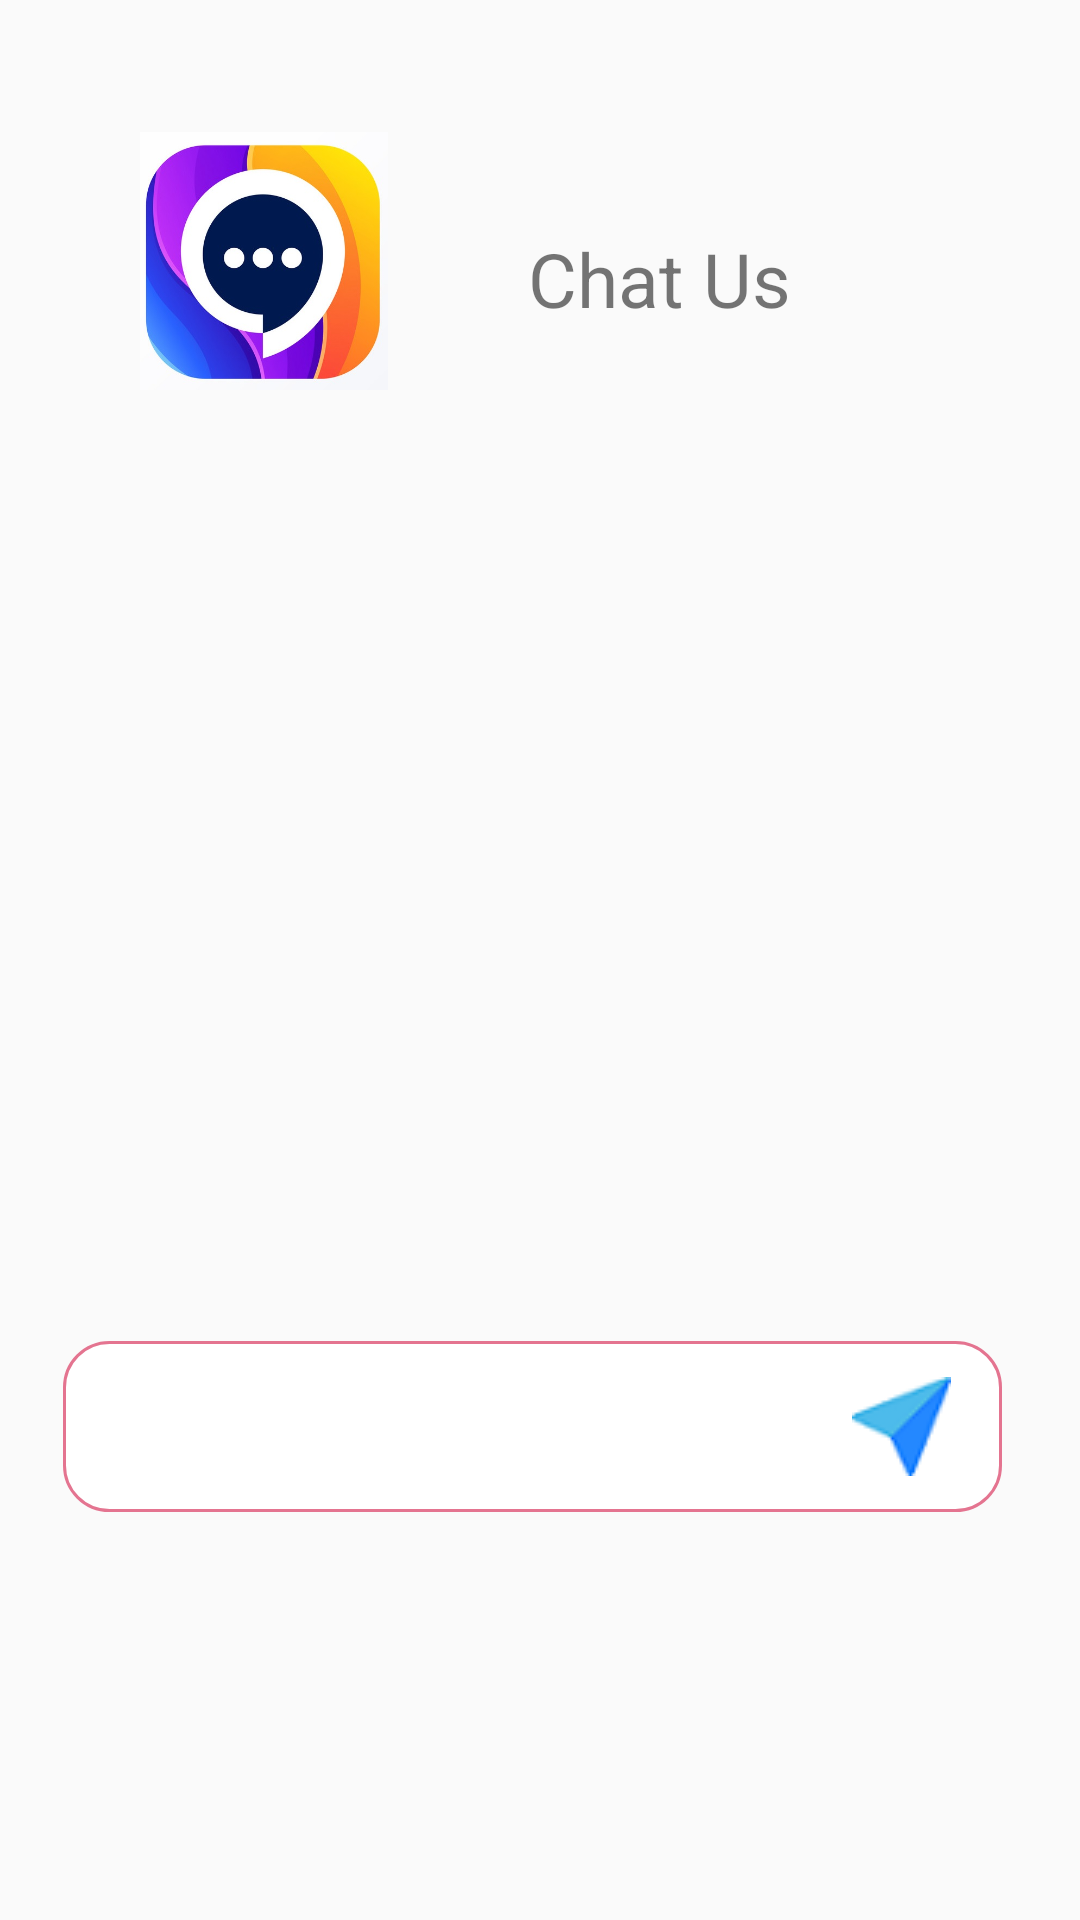

Android layout source for this screen:
<!-- AndroidManifest.xml: application theme Theme.LChat -->
<!-- res/layout/fragment_chat.xml -->
<?xml version="1.0" encoding="utf-8"?>
<FrameLayout xmlns:android="http://schemas.android.com/apk/res/android"
    xmlns:app="http://schemas.android.com/apk/res-auto"
    xmlns:tools="http://schemas.android.com/tools"
    android:layout_width="match_parent"
    android:layout_height="match_parent"
    tools:context=".chat">


    <androidx.constraintlayout.widget.ConstraintLayout
        android:layout_width="match_parent"
        android:layout_height="match_parent">

        <ImageView
            android:id="@+id/imageView2"
            android:layout_width="88dp"
            android:layout_height="86dp"
            android:layout_marginStart="44dp"
            android:layout_marginTop="44dp"
            android:src="@drawable/chatlogo"
            app:layout_constraintStart_toStartOf="parent"
            app:layout_constraintTop_toTopOf="parent" />

        <TextView
            android:layout_width="wrap_content"
            android:layout_height="wrap_content"
            android:layout_marginStart="44dp"
            android:layout_marginTop="76dp"
            android:text="Chat Us"
            android:textSize="25dp"
            app:layout_constraintStart_toEndOf="@+id/imageView2"
            app:layout_constraintTop_toTopOf="parent" />

        <EditText
            android:id="@+id/sendMsg"
            android:layout_width="313dp"
            android:layout_height="57dp"
            android:layout_marginBottom="136dp"
            android:background="@drawable/rounded"
            app:layout_constraintBottom_toBottomOf="parent"
            app:layout_constraintEnd_toEndOf="parent"
            app:layout_constraintHorizontal_bias="0.448"
            app:layout_constraintStart_toStartOf="parent" />

        <ImageButton
            android:layout_width="wrap_content"
            android:layout_height="wrap_content"
            android:layout_marginBottom="12dp"
            android:background="#FFFFFFFF"
            android:src="@drawable/senddd"
            app:layout_constraintBottom_toBottomOf="@+id/sendMsg"
            app:layout_constraintEnd_toEndOf="@+id/sendMsg"
            app:layout_constraintHorizontal_bias="0.939"
            app:layout_constraintStart_toStartOf="@+id/sendMsg" />

    </androidx.constraintlayout.widget.ConstraintLayout>


</FrameLayout>
<!-- resources referenced by this layout -->
<resources>
  <!-- drawable chatlogo: jpg bitmap (drawable, 68039 bytes) -->
  <!-- drawable rounded (drawable) -->
  <?xml version="1.0" encoding="utf-8"?>
  <shape xmlns:android="http://schemas.android.com/apk/res/android"
      android:shape="rectangle" android:padding="15dp">
  
      <solid android:color="#FFFFFF" />
      <corners
          android:bottomRightRadius="15dp"
          android:bottomLeftRadius="15dp"
          android:topLeftRadius="15dp"
          android:topRightRadius="15dp" />
      <stroke android:width="1dip" android:color="#E47490" />
  </shape>
  <!-- drawable senddd: png bitmap (drawable, 1636 bytes) -->
  <style name="Theme.LChat" parent="Theme.AppCompat.Light.NoActionBar">
          
          <item name="colorPrimary">@color/purple_500</item>
          <item name="colorPrimaryVariant">@color/purple_700</item>
          <item name="colorOnPrimary">@color/white</item>
          
          <item name="colorSecondary">@color/teal_200</item>
          <item name="colorSecondaryVariant">@color/teal_700</item>
          <item name="colorOnSecondary">@color/black</item>
          
          <item name="android:statusBarColor" tools:targetApi="l">?attr/colorPrimaryVariant</item>
          
      </style>
  <!-- not gathered from this repository: default colours our renderer supplied (Android Studio template values) -->
  <color name="purple_500">#FF6200EE</color>
  <color name="purple_700">#FF3700B3</color>
  <color name="teal_200">#FF03DAC5</color>
  <color name="teal_700">#FF018786</color>
  <color name="black">#FF000000</color>
  <color name="white">#FFFFFFFF</color>
</resources>
